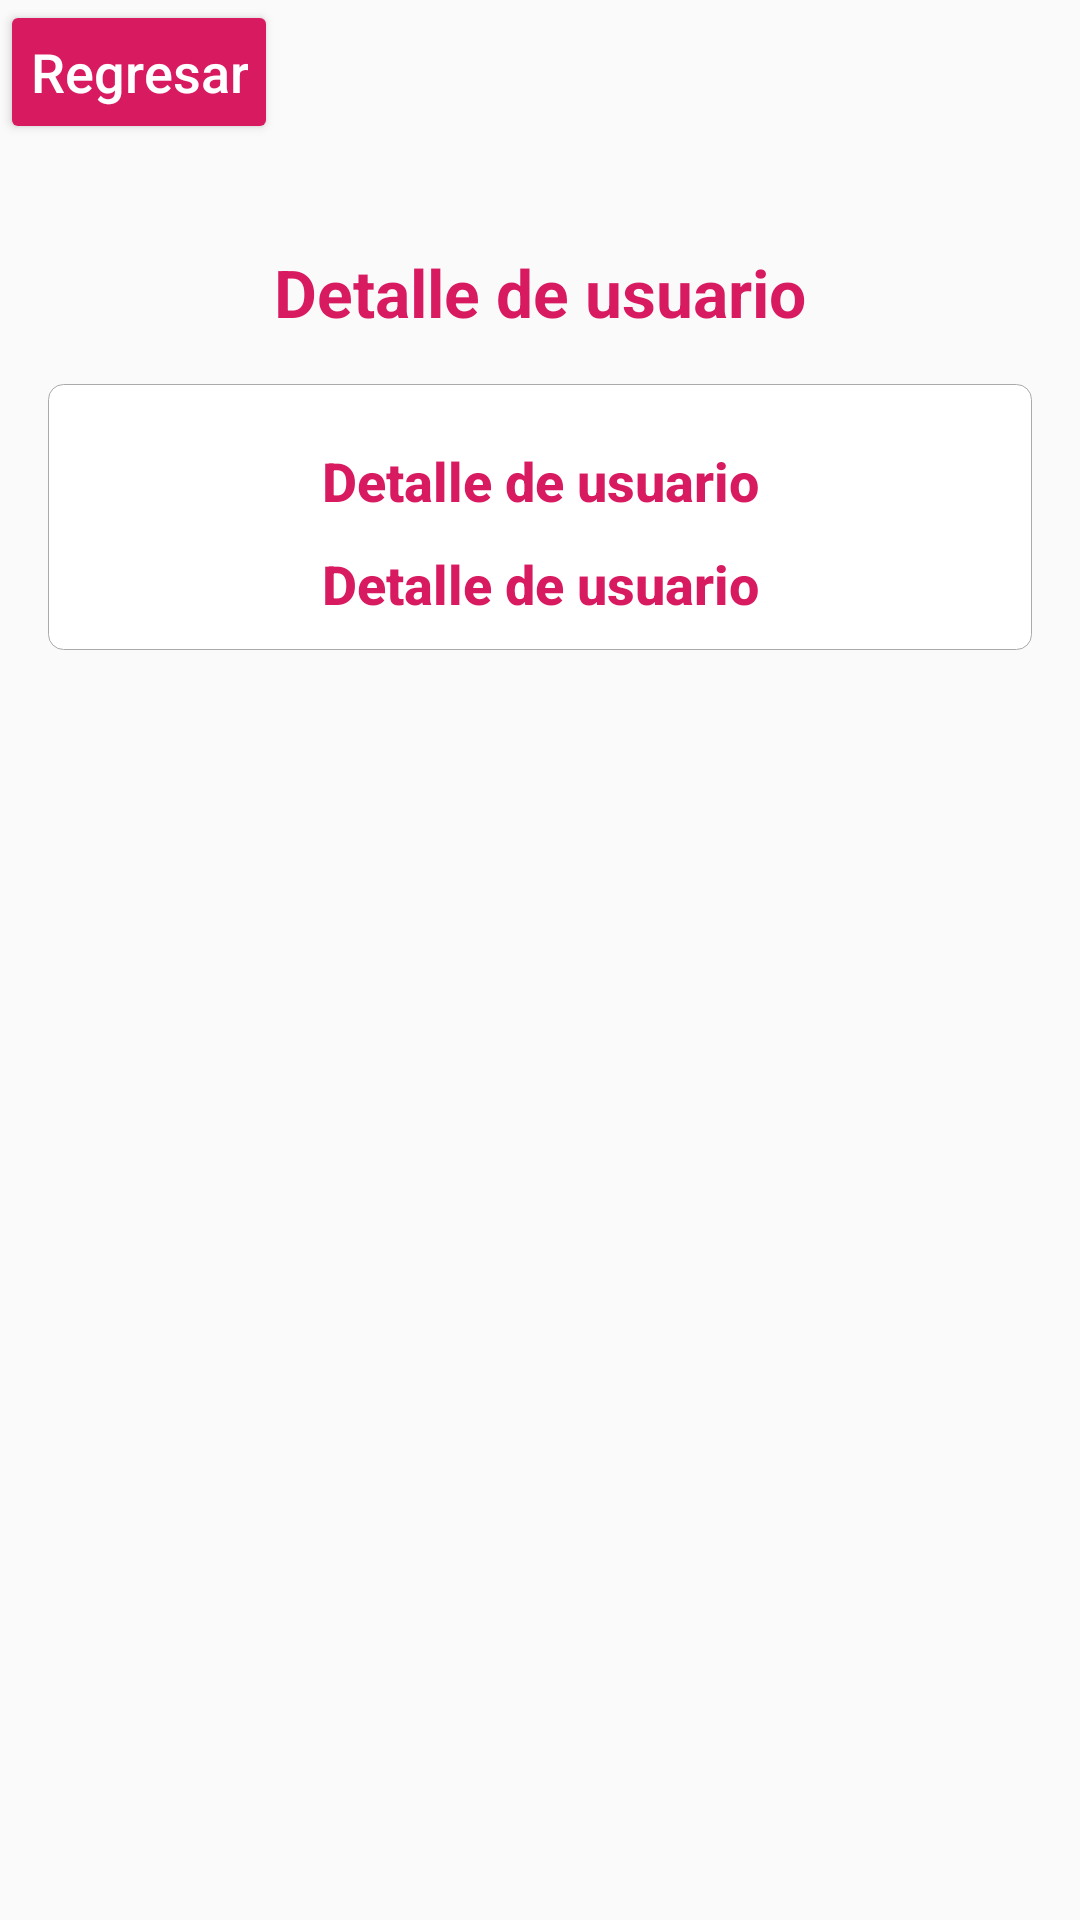

The Android layout XML behind this screen, and the referenced resources:
<!-- AndroidManifest.xml: application theme AppTheme -->
<!-- res/layout/activity_user_detail.xml -->
<?xml version="1.0" encoding="utf-8"?>
<androidx.constraintlayout.widget.ConstraintLayout xmlns:android="http://schemas.android.com/apk/res/android"
    xmlns:app="http://schemas.android.com/apk/res-auto"
    xmlns:tools="http://schemas.android.com/tools"
    android:layout_width="match_parent"
    android:layout_height="match_parent"
    tools:context=".activities.UserDetailActivity">

    <androidx.constraintlayout.widget.Guideline
        app:layout_constraintGuide_percent="0.2"
        android:id="@+id/guideline"
        android:layout_width="wrap_content"
        android:layout_height="wrap_content"
        android:orientation="horizontal" />

    <Button
        app:layout_constraintStart_toStartOf="parent"
        app:layout_constraintTop_toTopOf="parent"
        android:id="@+id/btn_back"
        android:text="@string/back"
        android:layout_width="wrap_content"
        android:layout_height="wrap_content"/>

    <TextView
        app:layout_constraintBottom_toTopOf="@+id/guideline"
        android:id="@+id/tv_title"
        android:layout_margin="@dimen/activity_horizontal_margin"
        android:textAppearance="@android:style/TextAppearance.DeviceDefault.Large"
        android:textColor="@color/colorAccent"
        android:textStyle="bold"
        android:gravity="center"
        android:text="@string/title_user_detail"
        android:layout_width="match_parent"
        android:layout_height="wrap_content"/>

    <androidx.constraintlayout.widget.ConstraintLayout
        app:layout_constraintTop_toBottomOf="@+id/tv_title"
        android:layout_width="match_parent"
        android:layout_height="wrap_content"
        android:layout_margin="@dimen/activity_horizontal_margin"
        android:padding="@dimen/global_padding"
        android:background="@drawable/input_text_style">
        <TextView
            android:layout_marginTop="@dimen/global_padding"
            app:layout_constraintTop_toTopOf="parent"
            android:id="@+id/tv_email"
            android:textAppearance="@android:style/TextAppearance.DeviceDefault.Medium"
            android:textColor="@color/colorAccent"
            android:textStyle="bold"
            android:gravity="center"
            android:text="@string/title_user_detail"
            android:layout_width="match_parent"
            android:layout_height="wrap_content"/>

        <TextView
            android:layout_marginTop="@dimen/global_padding"
            app:layout_constraintTop_toBottomOf="@+id/tv_email"
            android:id="@+id/tv_username"
            android:textAppearance="@android:style/TextAppearance.DeviceDefault.Medium"
            android:textColor="@color/colorAccent"
            android:textStyle="bold"
            android:gravity="center"
            android:text="@string/title_user_detail"
            android:layout_width="match_parent"
            android:layout_height="wrap_content"/>
    </androidx.constraintlayout.widget.ConstraintLayout>



</androidx.constraintlayout.widget.ConstraintLayout>
<!-- resources referenced by this layout -->
<resources>
  <color name="colorAccent">#D81B60</color>
  <dimen name="activity_horizontal_margin">16dp</dimen>
  <dimen name="global_padding">10dp</dimen>
  <!-- drawable input_text_style (drawable) -->
  <?xml version="1.0" encoding="utf-8"?>
  <shape xmlns:android="http://schemas.android.com/apk/res/android"
      android:padding="10dp"
      android:shape="rectangle"
      >
  
      <solid android:color="#FFFFFF"/>
  
      <stroke android:width="1px" android:color="@android:color/darker_gray"/>
      <padding android:left="5dp" android:top="5dp" android:right="5dp" android:bottom="5dp" />
  
      <corners
          android:bottomLeftRadius="5dp"
          android:bottomRightRadius="5dp"
          android:topLeftRadius="5dp"
          android:topRightRadius="5dp" />
  
  </shape>
  <string name="back">Regresar</string>
  <string name="title_user_detail">Detalle de usuario</string>
  <style name="AppTheme" parent="Theme.AppCompat.Light.DarkActionBar">
          
          <item name="colorPrimary">@color/colorPrimary</item>
          <item name="colorPrimaryDark">@color/colorPrimaryDark</item>
          <item name="colorAccent">@color/colorAccent</item>
          <item name="buttonStyle">@style/ButtonDefault</item>
          <item name="editTextStyle">@style/EditTextDefault</item>
      </style>
  <color name="colorPrimary">#008577</color>
  <color name="colorPrimaryDark">#00574B</color>
  <style name="ButtonDefault" parent="Widget.AppCompat.Button.Colored">
          <item name="android:padding">@dimen/global_padding</item>
          <item name="android:textColor">@android:color/white</item>
          <item name="android:textAppearance">@android:style/TextAppearance.DeviceDefault.Medium</item>
          <item name="android:textAlignment">center</item>
      </style>
  <style name="EditTextDefault" parent="android:Widget.EditText">
          <item name="android:textColorHint">@color/text_hint</item>
          <item name="android:background">@drawable/input_text_style</item>
          <item name="android:textColor">@android:color/black</item>
          <item name="android:padding">@dimen/global_padding</item>
          <item name="android:textAppearance">@android:style/TextAppearance.DeviceDefault.Medium</item>
      </style>
  
      46
  <color name="text_hint">#A9A9A9</color>
</resources>
